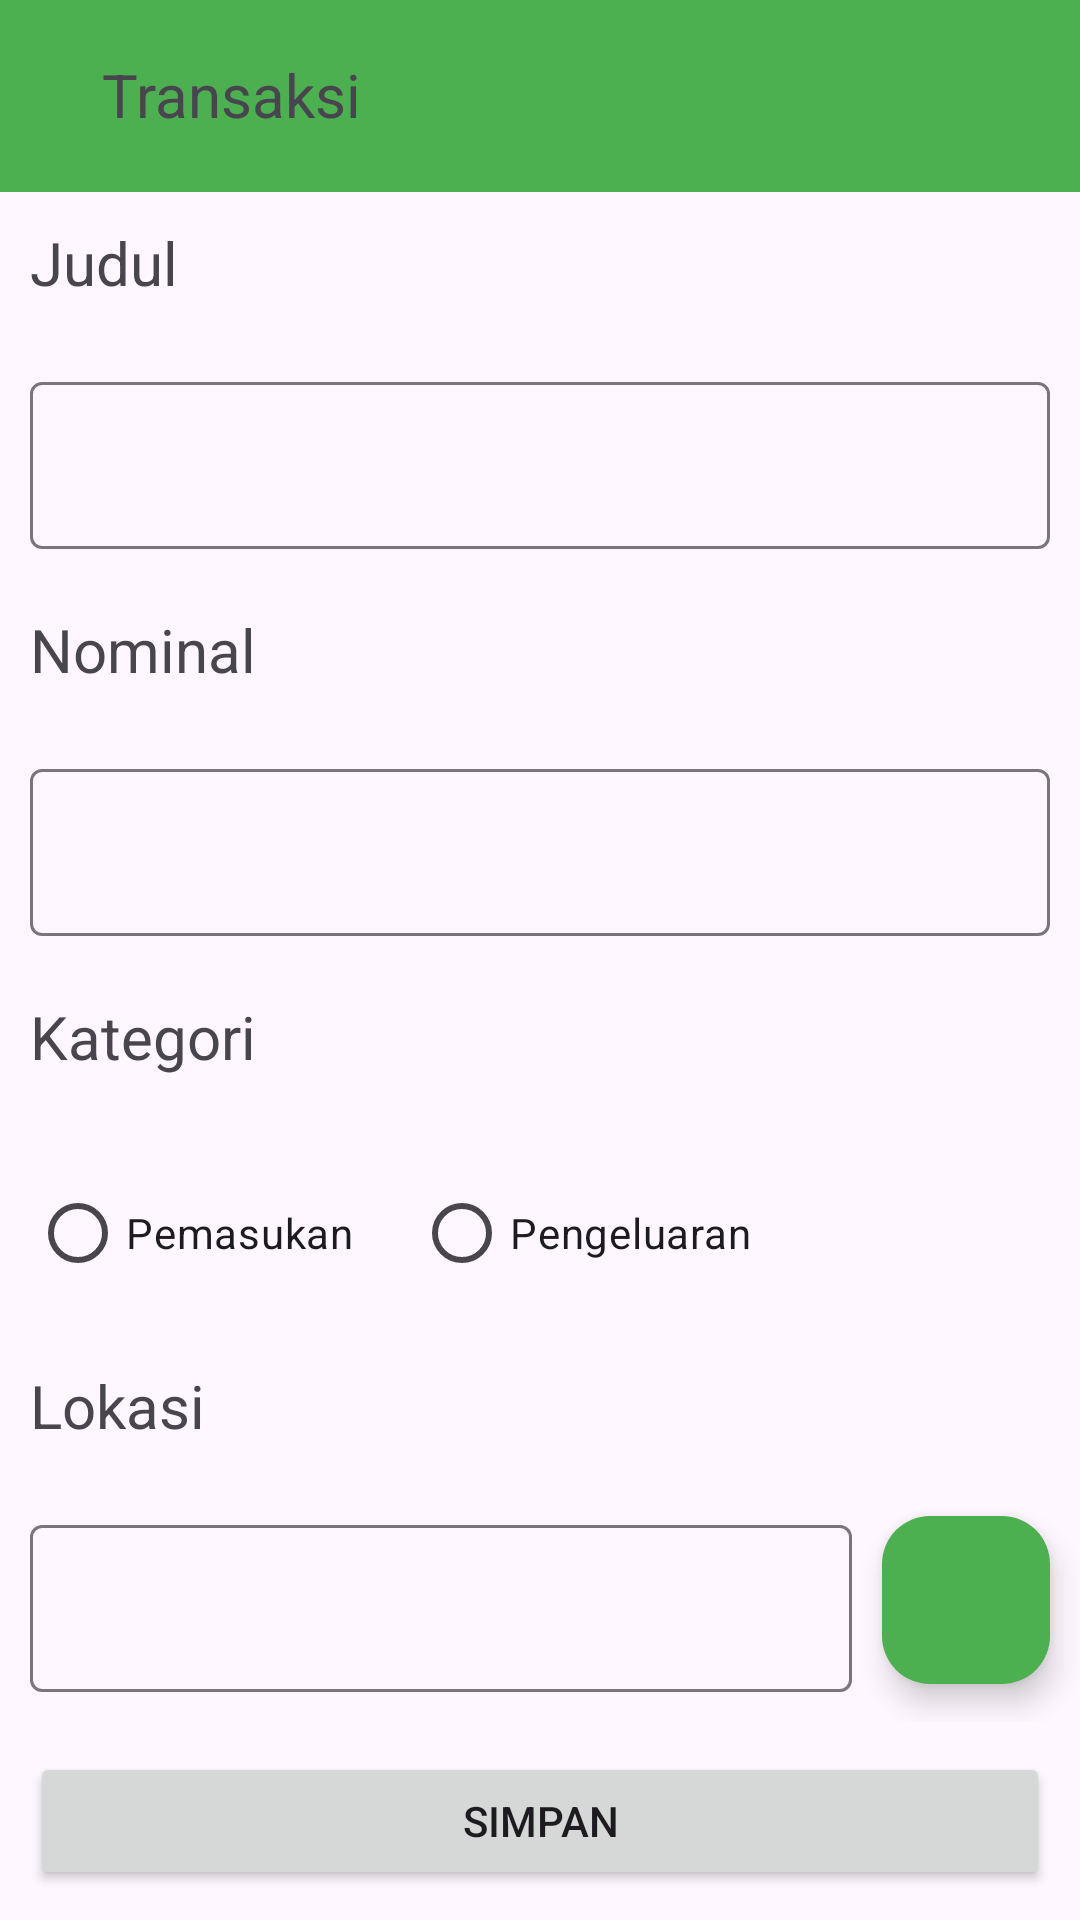

Produce the Android XML layout that renders to this screen, including the resource entries it uses.
<!-- AndroidManifest.xml: activity theme Theme.TranScribe -->
<!-- res/layout/activity_add_transaction.xml -->
<?xml version="1.0" encoding="utf-8"?>
<LinearLayout xmlns:android="http://schemas.android.com/apk/res/android"
    xmlns:tools="http://schemas.android.com/tools"
    android:layout_width="match_parent"
    android:layout_height="match_parent"
    xmlns:app="http://schemas.android.com/apk/res-auto"
    android:orientation="vertical"
    tools:context=".ui.transaction.AddTransactionActivity">
    <include layout= "@layout/toolbar"/>
    <com.google.android.material.textfield.TextInputLayout
        android:layout_width="match_parent"
        android:layout_height="wrap_content"
        >
        <TextView
            android:layout_width="match_parent"
            android:layout_height="48dp"
            android:padding="10dp"
            android:text="Judul"
            android:textSize="20sp"
            />
    </com.google.android.material.textfield.TextInputLayout>
    <com.google.android.material.textfield.TextInputLayout
        android:layout_width="match_parent"
        android:layout_height="wrap_content"
        android:padding="10dp"
        >
        <EditText
            android:id="@+id/judul"
            android:layout_width="match_parent"
            android:layout_height="wrap_content"
            android:backgroundTintMode="add"
            android:inputType="text"
            />
    </com.google.android.material.textfield.TextInputLayout>
    <com.google.android.material.textfield.TextInputLayout
        android:layout_width="match_parent"
        android:layout_height="wrap_content"
        >
        <TextView
            android:layout_width="match_parent"
            android:layout_height="48dp"
            android:padding="10dp"
            android:text="Nominal"
            android:textSize="20sp"
            />
    </com.google.android.material.textfield.TextInputLayout>
    <com.google.android.material.textfield.TextInputLayout
        android:layout_width="match_parent"
        android:layout_height="wrap_content"
        android:padding="10dp"
        >
        <EditText
            android:id="@+id/nominal"
            android:layout_width="match_parent"
            android:layout_height="wrap_content"
            android:backgroundTintMode="add"
            android:inputType="numberDecimal"
            />
    </com.google.android.material.textfield.TextInputLayout>
    <com.google.android.material.textfield.TextInputLayout
        android:layout_width="match_parent"
        android:layout_height="wrap_content"
        >
        <TextView
            android:layout_width="match_parent"
            android:layout_height="55dp"
            android:padding="10dp"
            android:text="Kategori"
            android:textSize="20sp"
            />
    </com.google.android.material.textfield.TextInputLayout>
    <com.google.android.material.textfield.TextInputLayout
        android:layout_width="match_parent"
        android:layout_height="wrap_content"
        android:padding="10dp"
        >
        <RadioGroup
            android:layout_width="wrap_content"
            android:layout_height="wrap_content"
            android:orientation="horizontal"
            android:id="@+id/radiogrupkategori"
            >
            <RadioButton
                android:id="@+id/pemasukan"
                android:layout_width="wrap_content"
                android:layout_height="wrap_content"
                android:text="Pemasukan"/>
            <RadioButton
                android:id="@+id/pengeluaran"
                android:layout_width="wrap_content"
                android:layout_height="wrap_content"
                android:layout_marginLeft="20dp"
                android:text="Pengeluaran"
                />
        </RadioGroup>
        <TextView
            android:layout_width="wrap_content"
            android:layout_height="wrap_content"
            android:padding="10dp"
            android:textSize="20sp"
            android:visibility="gone"
            android:id="@+id/buateditkategori"
            />
    </com.google.android.material.textfield.TextInputLayout>
    <com.google.android.material.textfield.TextInputLayout
        android:layout_width="match_parent"
        android:layout_height="wrap_content"
        >
        <TextView
            android:layout_width="match_parent"
            android:layout_height="48dp"
            android:padding="10dp"
            android:text="Lokasi"
            android:textSize="20sp"
            />
    </com.google.android.material.textfield.TextInputLayout>
    <LinearLayout
        android:layout_width="match_parent"
        android:layout_height="wrap_content"
        android:orientation="horizontal"
        android:paddingEnd="10dp"
        android:clipToPadding="false">

        <com.google.android.material.textfield.TextInputLayout
            android:layout_width="0dp"
            android:layout_height="wrap_content"
            android:layout_weight="1"
            android:padding="10dp"
            android:orientation="horizontal">

            <EditText
                android:id="@+id/lokasi"
                android:layout_width="match_parent"
                android:layout_height="wrap_content"
                android:backgroundTintMode="add"
                android:inputType="text" />
        </com.google.android.material.textfield.TextInputLayout>

        <com.google.android.material.floatingactionbutton.FloatingActionButton
            android:id="@+id/tombolrefreshlokasi"
            android:layout_width="wrap_content"
            android:layout_height="wrap_content"
            app:srcCompat="@drawable/baseline_location_pin_24"
            app:tint="@color/white"
            android:layout_gravity="center"
            android:backgroundTint="@color/my_primary"/>
    </LinearLayout>

    <com.google.android.material.textfield.TextInputLayout
        android:layout_width="match_parent"
        android:layout_height="wrap_content"
        android:padding="10dp"
        android:orientation="vertical">

        <Button
            android:id="@+id/tombolsimpan"
            android:layout_width="match_parent"
            android:layout_height="wrap_content"
            android:text="Simpan"/>
    </com.google.android.material.textfield.TextInputLayout>
    <com.google.android.material.textfield.TextInputLayout
        android:layout_width="match_parent"
        android:layout_height="wrap_content"
        android:padding="10dp"
        android:orientation="vertical">

        <Button
            android:id="@+id/tombolhapus"
            android:layout_width="match_parent"
            android:layout_height="wrap_content"
            android:text="Hapus"
            android:visibility="gone"/>
    </com.google.android.material.textfield.TextInputLayout>



</LinearLayout>
<!-- res/layout/toolbar.xml (included above) -->
<?xml version="1.0" encoding="utf-8"?>
<RelativeLayout xmlns:android="http://schemas.android.com/apk/res/android"
    android:layout_width="match_parent"
    android:layout_height="wrap_content">
    <androidx.appcompat.widget.Toolbar
        android:layout_width="match_parent"
        android:layout_height="wrap_content"
        android:background="?attr/colorPrimary"
        android:minHeight="?attr/actionBarSize"
        android:theme="?attr/actionBarTheme" />
    <RelativeLayout
        android:layout_width="match_parent"
        android:layout_height="wrap_content"
        android:padding="18dp">
        <ImageView
            android:layout_width="wrap_content"
            android:layout_height="wrap_content"
            android:src="@drawable/baseline_arrow_back_24"
            android:id="@+id/backicon"
            android:contentDescription="@string/tombol_back" />

        <TextView
            android:layout_width="wrap_content"
            android:layout_height="wrap_content"
            android:layout_marginStart="16dp"
            android:layout_toEndOf="@id/backicon"
            android:textSize="20sp"
            android:text="@string/transaksi" />
    </RelativeLayout>

</RelativeLayout>
<!-- resources referenced by this layout -->
<resources>
  <color name="my_primary">#4CAF50</color>
  <color name="white">#FFFFFFFF</color>
  <string name="tombol_back">Tombol Back</string>
  <string name="transaksi">Transaksi</string>
  <style name="Theme.TranScribe" parent="Base.Theme.TranScribe" />
  <style name="Base.Theme.TranScribe" parent="Theme.Material3.DayNight.NoActionBar">
          
          
          <item name="colorPrimary">@color/my_primary</item>
          <item name="colorPrimaryVariant">@color/my_primary</item>
          <item name="colorOnPrimary">@color/white</item>
  
          <item name="colorSecondary">@color/my_secondary</item>
          <item name="colorSecondaryVariant">@color/my_secondary</item>
          <item name="colorOnSecondary">@color/black</item>
  
          <item name="android:statusBarColor">@color/my_primary</item>
      </style>
  <color name="my_secondary">#388E3C</color>
  <color name="black">#FF000000</color>
</resources>
